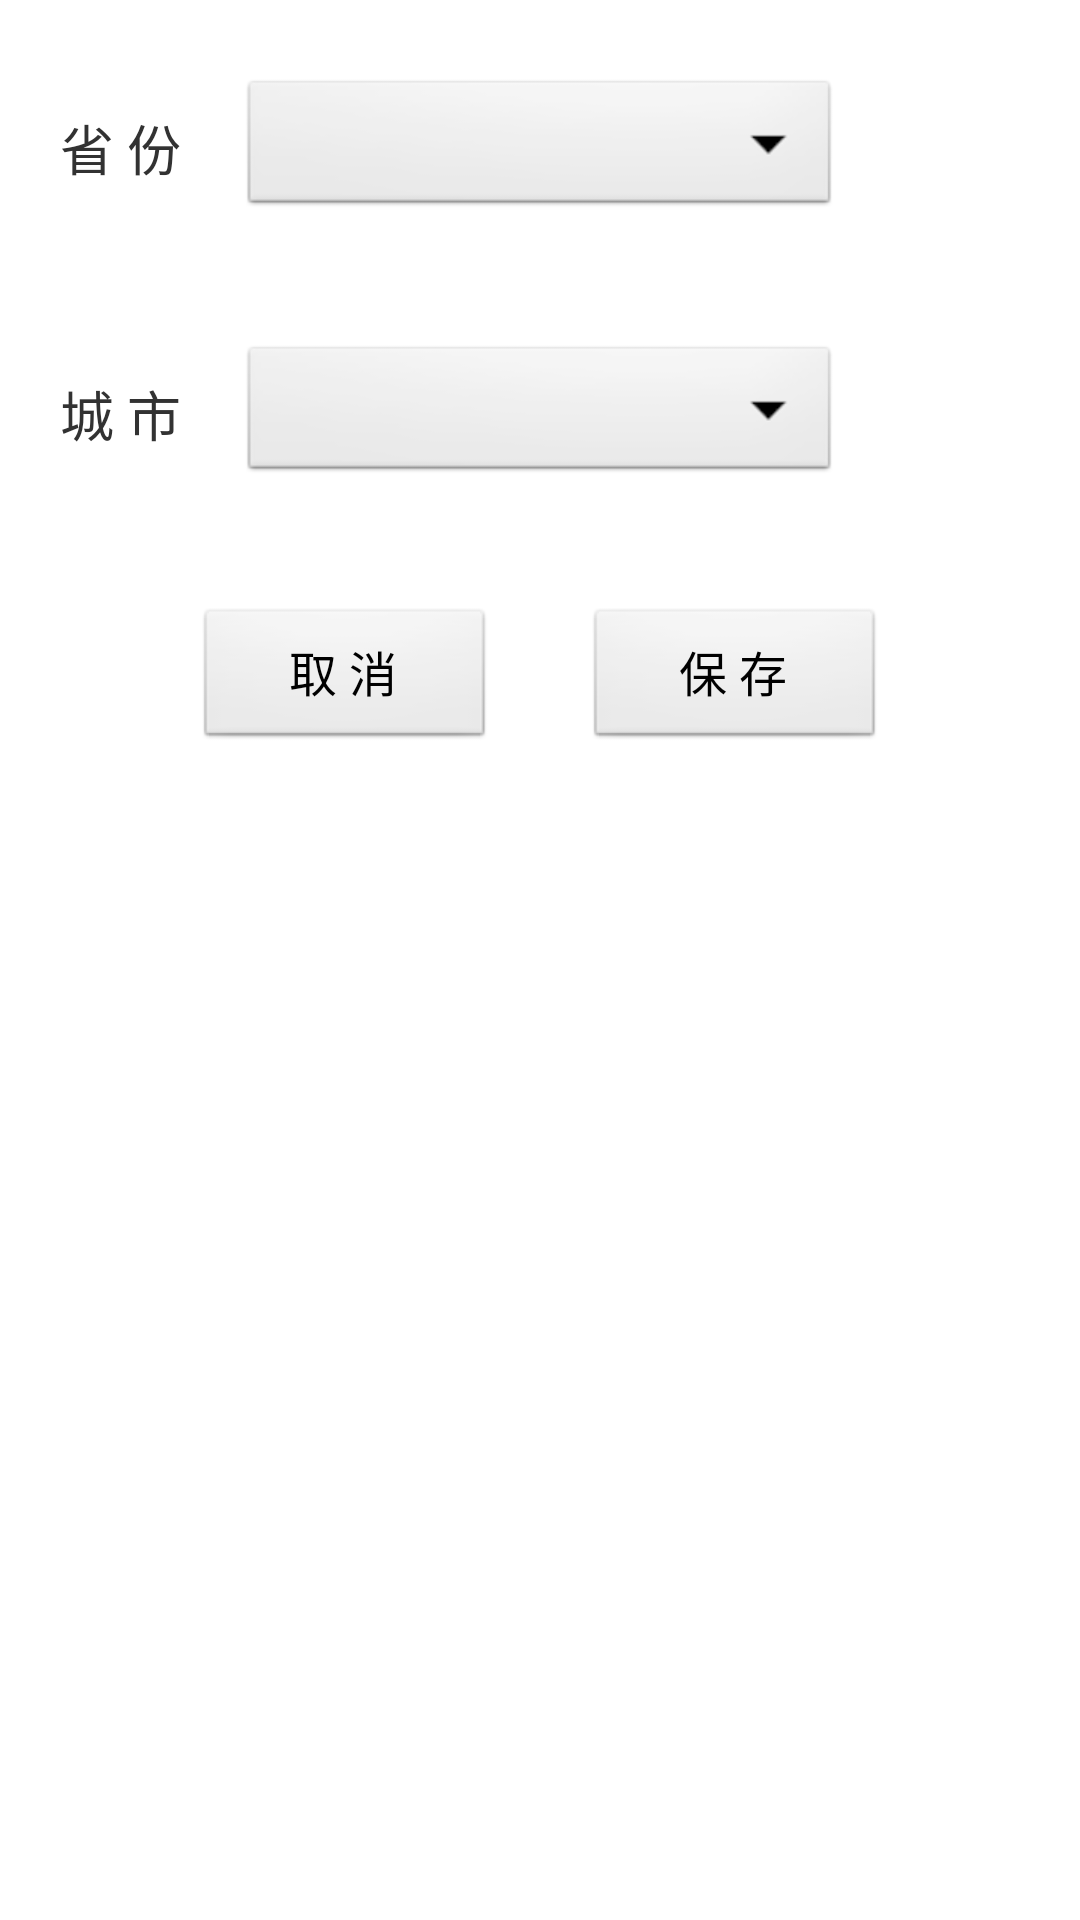

Produce the Android XML layout that renders to this screen, including the resource entries it uses.
<!-- AndroidManifest.xml: application theme AppTheme -->
<!-- res/layout/weather_city_setup.xml -->
<?xml version="1.0" encoding="utf-8"?>

<LinearLayout xmlns:android="http://schemas.android.com/apk/res/android"
    android:layout_width="fill_parent"
    android:layout_height="fill_parent"
    android:orientation="vertical" >

    
    <TextView
        android:layout_width="fill_parent"
        android:layout_height="25dp" />

    <LinearLayout
        android:layout_width="fill_parent"
        android:layout_height="wrap_content"
        android:orientation="horizontal" >

        <TextView
            android:layout_width="80dp"
            android:layout_height="wrap_content"
            android:layout_gravity="center"
            android:gravity="center"
            android:text="@string/province"
            android:textSize="18dp" />

        <Spinner
            android:id="@+id/provinceSpinner"
            android:layout_width="200dp"
            android:layout_height="wrap_content" />
    </LinearLayout>

    
    <TextView
        android:layout_width="fill_parent"
        android:layout_height="40dp" />

    <LinearLayout
        android:layout_width="fill_parent"
        android:layout_height="wrap_content"
        android:orientation="horizontal" >

        <TextView
            android:layout_width="80dp"
            android:layout_height="wrap_content"
            android:layout_gravity="center"
            android:gravity="center"
            android:text="@string/city"
            android:textSize="18dp" />

        <Spinner
            android:id="@+id/citySpinner"
            android:layout_width="200dp"
            android:layout_height="wrap_content" />
    </LinearLayout>

    
    <TextView
        android:layout_width="fill_parent"
        android:layout_height="40dp" />

    <LinearLayout
        android:layout_width="fill_parent"
        android:layout_height="wrap_content"
        android:gravity="center"
        android:orientation="horizontal" >

        <Button
            android:id="@+id/cancelBn"
            android:layout_width="100dp"
            android:layout_height="wrap_content"
            android:textSize="16dp"
            android:text="@string/cancelBn" />

        <Button
            android:id="@+id/saveBn"
            android:layout_width="100dp"
            android:layout_height="wrap_content"
            android:layout_marginLeft="30dp"
            android:textSize="16dp"
            android:text="@string/saveBn" />
    </LinearLayout>

</LinearLayout>
<!-- resources referenced by this layout -->
<resources>
  <string name="cancelBn">取   消</string>
  <string name="city">城 市</string>
  <string name="province">省 份</string>
  <string name="saveBn">保   存</string>
  <style name="AppTheme" parent="AppBaseTheme">
          
      </style>
  <style name="AppBaseTheme" parent="android:Theme.Light">
          
      </style>
</resources>
